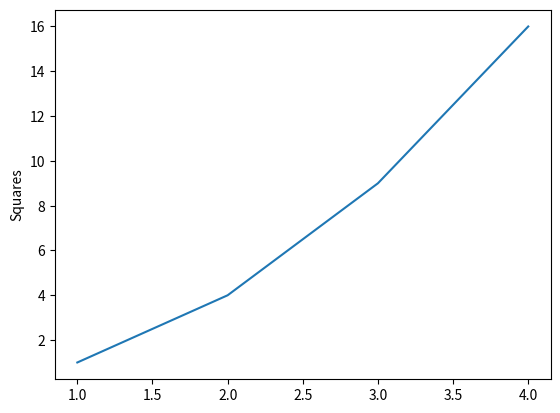

The matplotlib source for this figure:
import matplotlib.pyplot as plt

plt.plot([1, 2, 3, 4], [1, 4, 9, 16])
plt.ylabel('Squares')
plt.show()
